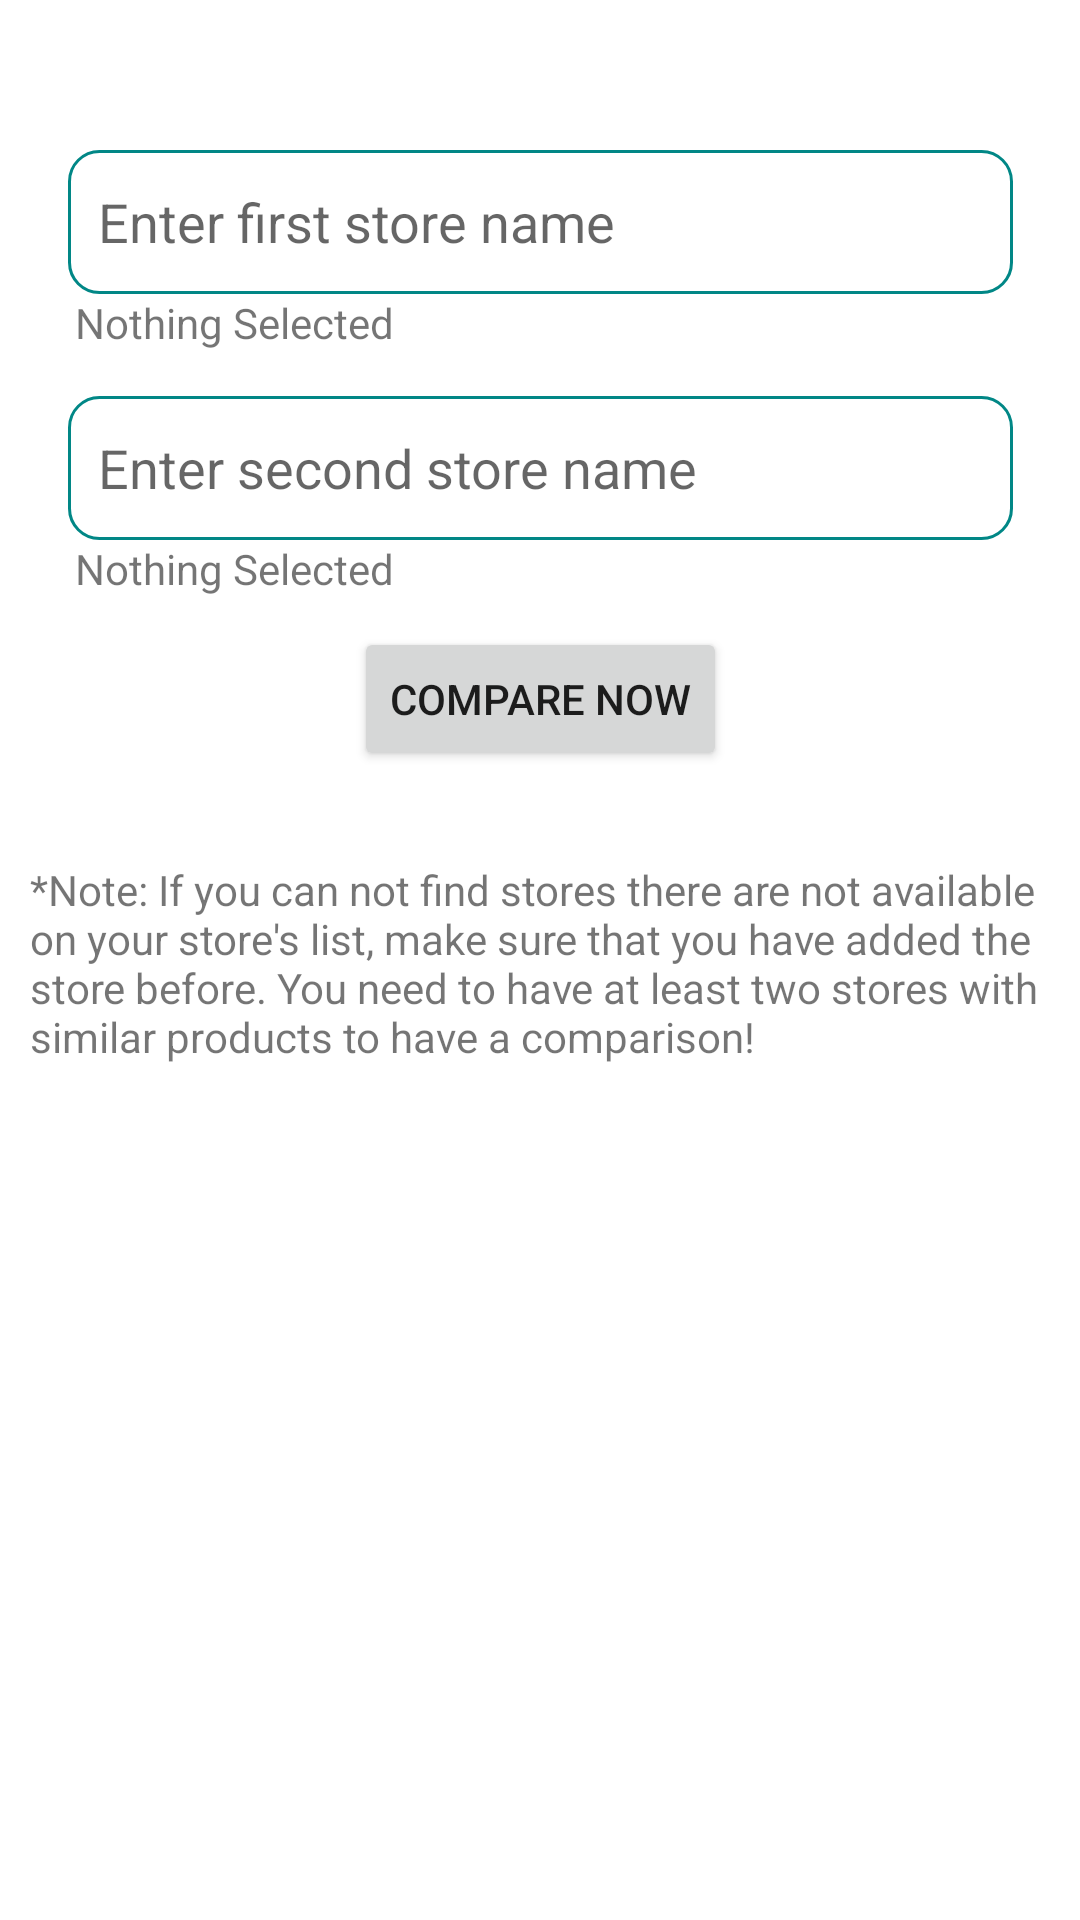

The Android layout XML behind this screen, and the referenced resources:
<!-- AndroidManifest.xml: application theme Theme.CompareGroceryPrice -->
<!-- res/layout/fragment_compare_stores.xml -->
<?xml version="1.0" encoding="utf-8"?>
<androidx.constraintlayout.widget.ConstraintLayout xmlns:android="http://schemas.android.com/apk/res/android"
    xmlns:app="http://schemas.android.com/apk/res-auto"
    xmlns:tools="http://schemas.android.com/tools"
    android:layout_width="match_parent"
    android:layout_height="match_parent"
    tools:context=".ui.CompareStores">


    <AutoCompleteTextView
        android:id="@+id/autoCompleteCompareFirst"
        android:layout_width="wrap_content"
        android:layout_height="wrap_content"
        android:layout_marginTop="50dp"
        android:background="@drawable/custom_btn_style"
        android:completionThreshold="1"
        android:drawableStart="@drawable/style_product_btn"
        android:drawablePadding="12dp"
        android:ems="15"
        android:hint="@string/select_first_store"
        android:imeOptions="actionNext"
        android:minHeight="48dp"
        android:padding="10dp"
        android:singleLine="true"
        app:layout_constraintEnd_toEndOf="parent"
        app:layout_constraintStart_toStartOf="parent"
        app:layout_constraintTop_toTopOf="parent" />

    <TextView
        android:id="@+id/firstCompareSelectedText"
        android:layout_width="wrap_content"
        android:layout_height="wrap_content"
        android:ems="19"
        android:text="@string/nothing_selected"
        app:layout_constraintEnd_toEndOf="parent"
        app:layout_constraintStart_toStartOf="parent"
        app:layout_constraintTop_toBottomOf="@+id/autoCompleteCompareFirst" />

    <AutoCompleteTextView
        android:id="@+id/autoCompleteCompareSecond"
        android:layout_width="wrap_content"
        android:layout_height="wrap_content"
        android:layout_marginTop="15dp"
        android:background="@drawable/custom_btn_style"
        android:completionThreshold="1"
        android:drawableStart="@drawable/style_product_btn"
        android:drawablePadding="12dp"
        android:ems="15"
        android:hint="@string/select_second_store"
        android:imeOptions="actionNext"
        android:minHeight="48dp"
        android:padding="10dp"
        android:singleLine="true"
        app:layout_constraintEnd_toEndOf="parent"
        app:layout_constraintHorizontal_bias="0.505"
        app:layout_constraintStart_toStartOf="parent"
        app:layout_constraintTop_toBottomOf="@+id/firstCompareSelectedText" />

    <TextView
        android:id="@+id/secondCompareSelectedText"
        android:layout_width="wrap_content"
        android:layout_height="wrap_content"
        android:ems="19"
        android:text="@string/nothing_selected"
        app:layout_constraintEnd_toEndOf="parent"
        app:layout_constraintStart_toStartOf="parent"
        app:layout_constraintTop_toBottomOf="@+id/autoCompleteCompareSecond" />

    <Button
        android:id="@+id/compareStoresButton"
        android:layout_width="wrap_content"
        android:layout_height="wrap_content"
        android:text="@string/compare_now"
        android:layout_marginTop="10dp"
        app:layout_constraintEnd_toEndOf="parent"
        app:layout_constraintStart_toStartOf="parent"
        app:layout_constraintTop_toBottomOf="@+id/secondCompareSelectedText" />

    <TextView
        android:id="@+id/compareStoresNote"
        android:layout_width="wrap_content"
        android:layout_height="wrap_content"
        android:text="@string/note_compare_stores"
        android:layout_marginTop="20dp"
        android:padding="10dp"
        app:layout_constraintEnd_toEndOf="parent"
        app:layout_constraintStart_toStartOf="parent"
        app:layout_constraintTop_toBottomOf="@+id/compareStoresButton" />


</androidx.constraintlayout.widget.ConstraintLayout>
<!-- resources referenced by this layout -->
<resources>
  <!-- drawable custom_btn_style (drawable) -->
  <?xml version="1.0" encoding="utf-8"?>
  
  <selector xmlns:android="http://schemas.android.com/apk/res/android">
      <item android:state_enabled="true" android:state_focused="true">
          <shape android:shape="rectangle">
              <corners android:radius="10dp" />
              <stroke android:color="@color/purple_700" android:width="1dp"/>
          </shape>
      </item>
  
      <item android:state_enabled="true">
          <shape android:shape="rectangle">
              <corners android:radius="10dp" />
              <stroke android:color="@color/teal_700" android:width="1dp"/>
          </shape>
      </item>
  </selector>
  <!-- drawable style_product_btn (drawable) -->
  <?xml version="1.0" encoding="utf-8"?>
  
  <selector xmlns:android="http://schemas.android.com/apk/res/android">
      <item android:state_focused="true"
          android:drawable="@drawable/ic_product_focused_btn"/>
  
      <item android:state_focused="false"
          android:drawable="@drawable/ic_product_btn"/>
  </selector>
  <string name="compare_now">Compare Now</string>
  <string name="note_compare_stores">*Note: If you can not find stores there are not available on your store\'s list, make sure that you have added the store before. You need to have at least two stores with similar products to have a comparison!</string>
  <string name="nothing_selected">Nothing Selected</string>
  <string name="select_first_store">Enter first store name</string>
  <string name="select_second_store">Enter second store name</string>
  <style name="Theme.CompareGroceryPrice" parent="Theme.MaterialComponents.DayNight.DarkActionBar">
          
          <item name="colorPrimary">@color/purple_500</item>
          <item name="colorPrimaryVariant">@color/purple_700</item>
          <item name="colorOnPrimary">@color/white</item>
          
          <item name="colorSecondary">@color/teal_200</item>
          <item name="colorSecondaryVariant">@color/teal_700</item>
          <item name="colorOnSecondary">@color/black</item>
          
          <item name="android:statusBarColor" tools:targetApi="l">?attr/colorPrimaryVariant</item>
          
          <item name="colorTertiary">@color/header_bg_light</item>
          <item name="colorOnTertiary">#F83D02</item>
      </style>
  <color name="purple_700">#FF3700B3</color>
  <color name="teal_700">#FF018786</color>
  <!-- drawable ic_product_focused_btn (drawable) -->
  <vector android:height="24dp" android:tint="#673AB7"
      android:viewportHeight="24" android:viewportWidth="24"
      android:width="24dp" xmlns:android="http://schemas.android.com/apk/res/android">
      <path android:fillColor="@android:color/white" android:pathData="M17.21,9l-4.38,-6.56c-0.19,-0.28 -0.51,-0.42 -0.83,-0.42 -0.32,0 -0.64,0.14 -0.83,0.43L6.79,9L2,9c-0.55,0 -1,0.45 -1,1 0,0.09 0.01,0.18 0.04,0.27l2.54,9.27c0.23,0.84 1,1.46 1.92,1.46h13c0.92,0 1.69,-0.62 1.93,-1.46l2.54,-9.27L23,10c0,-0.55 -0.45,-1 -1,-1h-4.79zM9,9l3,-4.4L15,9L9,9zM12,17c-1.1,0 -2,-0.9 -2,-2s0.9,-2 2,-2 2,0.9 2,2 -0.9,2 -2,2z"/>
  </vector>
  <color name="purple_500">#FF6200EE</color>
  <color name="white">#FFFFFFFF</color>
  <color name="teal_200">#FF03DAC5</color>
  <color name="black">#FF000000</color>
  <color name="header_bg_light">#5EED7D</color>
</resources>
